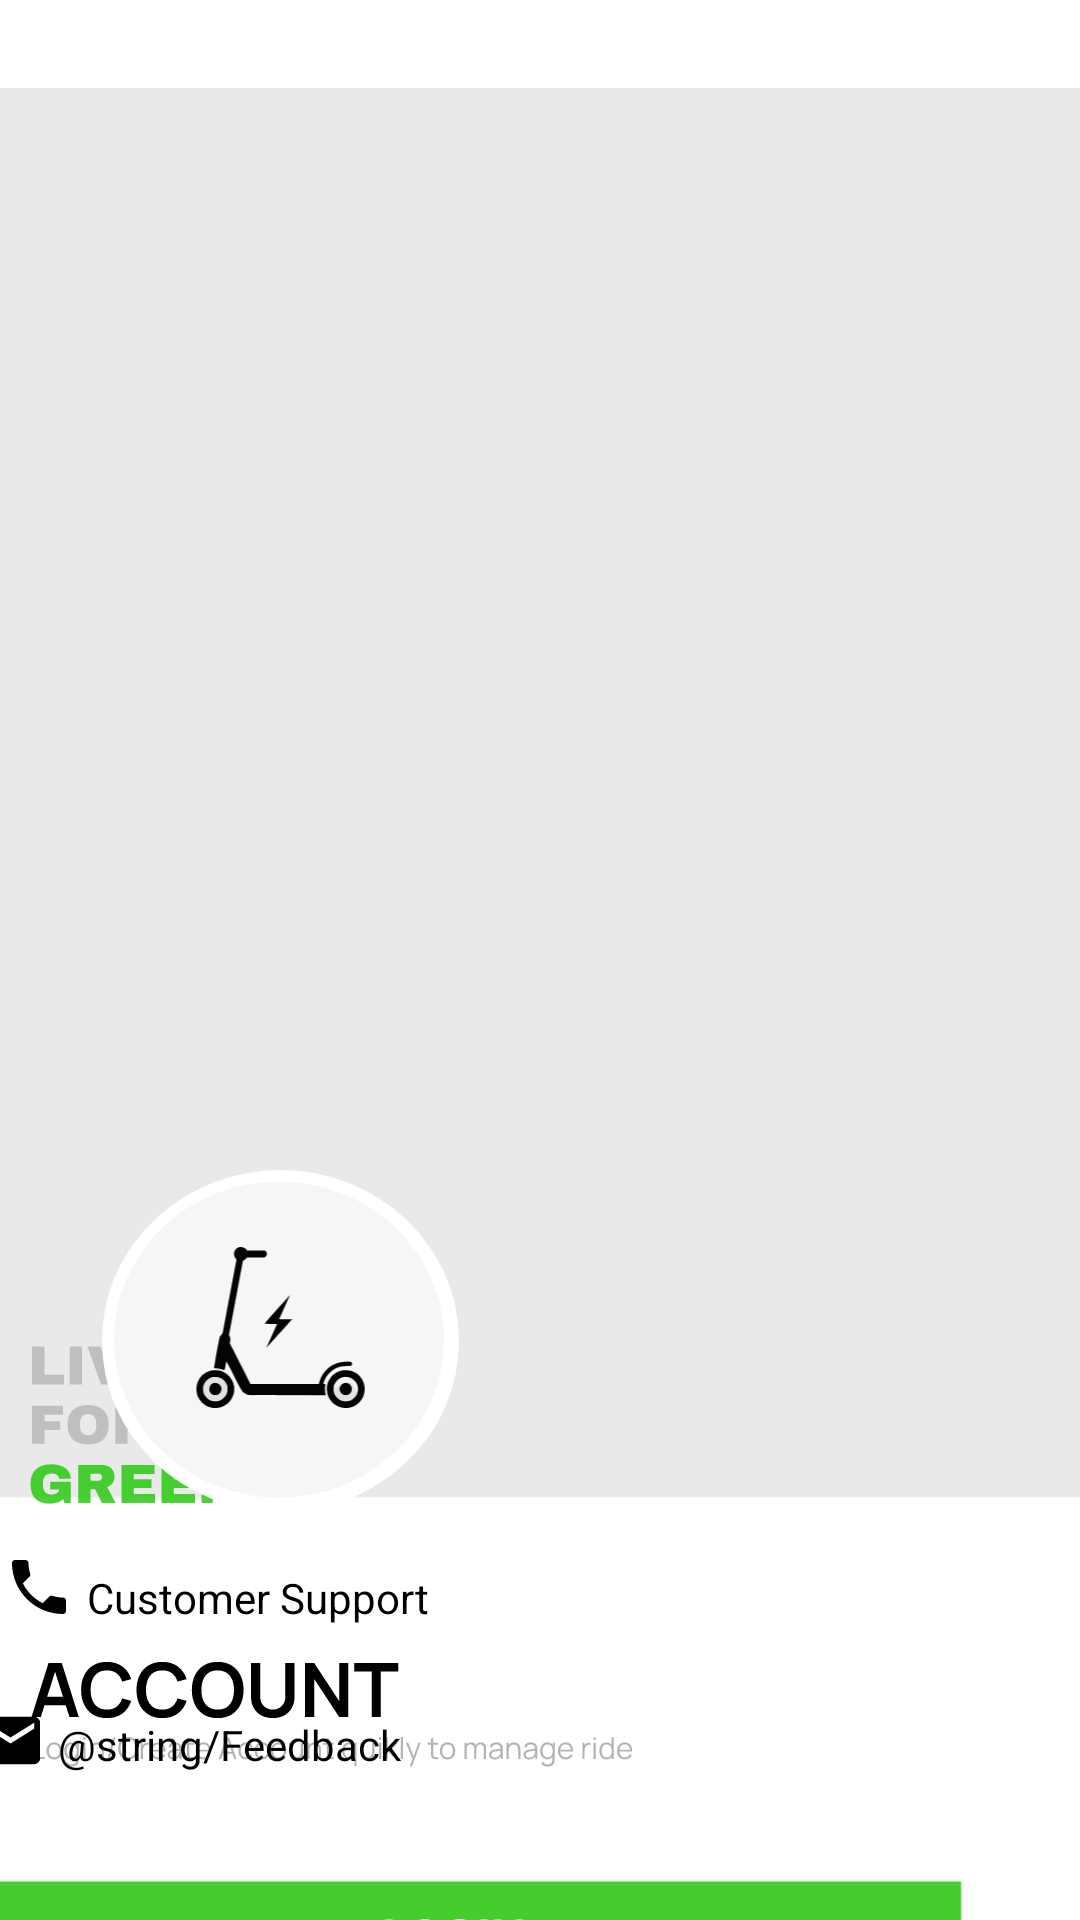

Produce the Android XML layout that renders to this screen, including the resource entries it uses.
<!-- AndroidManifest.xml: application theme Theme.VamosElectrica -->
<!-- res/layout/activity_support_screen.xml -->
<?xml version="1.0" encoding="utf-8"?>
<androidx.constraintlayout.widget.ConstraintLayout xmlns:android="http://schemas.android.com/apk/res/android"
    xmlns:app="http://schemas.android.com/apk/res-auto"
    xmlns:tools="http://schemas.android.com/tools"
    android:layout_width="match_parent"
    android:layout_height="match_parent"
    android:background="#FFFFFF"
    tools:context=".SupportScreen">


        <ImageView
            android:id="@+id/SSgreyrect"
            android:layout_width="0dp"
            android:layout_height="wrap_content"
            android:layout_marginTop="-5dp"
            android:src="@drawable/ic_rectangle_support"
            app:layout_constraintEnd_toEndOf="parent"
            app:layout_constraintStart_toStartOf="parent"
            app:layout_constraintTop_toTopOf="parent" />

        <ImageView
            android:id="@+id/liveforgreen"
            android:layout_width="0dp"
            android:layout_height="90dp"
            android:layout_marginStart="10dp"
            android:layout_marginTop="430dp"
            android:layout_marginEnd="280dp"
            android:src="@drawable/ic_live_for_green"
            app:layout_constraintEnd_toEndOf="parent"
            app:layout_constraintHorizontal_bias="1.0"
            app:layout_constraintStart_toStartOf="parent"
            app:layout_constraintTop_toTopOf="parent" />


        <ImageView
            android:id="@+id/ellipse"
            android:layout_width="wrap_content"
            android:layout_height="wrap_content"
            android:layout_marginStart="78dp"
            android:layout_marginTop="390dp"
            android:layout_marginEnd="207dp"
            android:src="@drawable/ic_ellipse"
            app:layout_constraintBottom_toBottomOf="parent"
            app:layout_constraintEnd_toEndOf="parent"
            app:layout_constraintHorizontal_bias="1.0"
            app:layout_constraintStart_toStartOf="parent"
            app:layout_constraintTop_toTopOf="parent"
            app:layout_constraintVertical_bias="0.0" />

        <ImageView
            android:id="@+id/EScooter"
            android:layout_width="0dp"
            android:layout_height="0dp"
            android:src="@drawable/ic_scooter"
            app:layout_constraintBottom_toBottomOf="@+id/ellipse"
            app:layout_constraintEnd_toEndOf="@+id/ellipse"
            app:layout_constraintHorizontal_bias="1.0"
            app:layout_constraintStart_toStartOf="@+id/ellipse"
            app:layout_constraintTop_toTopOf="@+id/ellipse"
            app:layout_constraintVertical_bias="0.0" />

        <ImageView
            android:id="@+id/Accountimg"
            android:layout_width="wrap_content"
            android:layout_height="wrap_content"
            android:layout_marginStart="10dp"
            android:layout_marginTop="12dp"
            android:layout_marginEnd="176dp"
            android:src="@drawable/ic_account_text"
            app:layout_constraintEnd_toEndOf="parent"
            app:layout_constraintHorizontal_bias="0.0"
            app:layout_constraintStart_toStartOf="parent"
            app:layout_constraintTop_toBottomOf="@+id/SSgreyrect" />

        <ImageView
            android:id="@+id/LoginBTN"
            android:layout_width="410dp"
            android:layout_height="56dp"
            android:layout_marginTop="25dp"
            android:src="@drawable/ic_loginbtn"
            app:layout_constraintEnd_toEndOf="parent"
            app:layout_constraintHorizontal_bias="1.0"
            app:layout_constraintStart_toStartOf="parent"
            app:layout_constraintTop_toBottomOf="@+id/Accountimg" />

        <TextView
            android:id="@+id/textView1"
            android:layout_width="wrap_content"
            android:layout_height="wrap_content"
            android:layout_marginStart="95dp"
            android:layout_marginTop="16dp"
            android:layout_marginEnd="1dp"
            android:layout_marginBottom="155dp"
            android:text="@string/Ifyou"
            android:textColor="#4A4A4A"
            android:textSize="12sp"
            app:layout_constraintBottom_toBottomOf="parent"
            app:layout_constraintEnd_toStartOf="@+id/textView2"
            app:layout_constraintStart_toStartOf="parent"
            app:layout_constraintTop_toBottomOf="@+id/LoginBTN"
            app:layout_constraintVertical_bias="0.0" />

        <TextView
            android:id="@+id/textView2"
            android:layout_width="wrap_content"
            android:layout_height="wrap_content"
            android:layout_marginStart="1dp"
            android:layout_marginTop="16dp"
            android:layout_marginEnd="115dp"
            android:layout_marginBottom="155dp"
            android:text="@string/Signuptxt"
            android:textColor="@color/black"
            android:textSize="13sp"
            android:textStyle="bold"
            app:layout_constraintBottom_toBottomOf="parent"
            app:layout_constraintEnd_toEndOf="parent"
            app:layout_constraintStart_toEndOf="@+id/textView1"
            app:layout_constraintTop_toBottomOf="@+id/LoginBTN"
            app:layout_constraintVertical_bias="0.0" />

        <TextView
            android:id="@+id/textView5"
            android:layout_width="wrap_content"
            android:layout_height="wrap_content"

            android:layout_marginStart="2dp"
            android:layout_marginEnd="240dp"
            android:layout_marginBottom="30dp"
            android:text="@string/CustSup"
            android:textColor="#000000"
            app:layout_constraintBottom_toTopOf="@+id/textView6"
            app:layout_constraintEnd_toEndOf="parent"
            app:layout_constraintStart_toEndOf="@+id/imageView2" />

        <TextView
            android:id="@+id/textView6"
            android:layout_width="wrap_content"
            android:layout_height="wrap_content"
            android:layout_marginStart="2dp"
            android:layout_marginEnd="259dp"
            android:layout_marginBottom="49dp"
            android:text="@string/Feedback"
            android:textColor="#000000"
            app:layout_constraintBottom_toBottomOf="parent"
            app:layout_constraintEnd_toEndOf="parent"
            app:layout_constraintStart_toEndOf="@+id/imageView5" />

        <ImageView
            android:id="@+id/imageView2"
            android:layout_width="wrap_content"
            android:layout_height="wrap_content"
            android:layout_marginStart="24dp"
            android:layout_marginEnd="2dp"
            android:layout_marginBottom="27dp"
            android:src="@drawable/ic_baseline_phone_24"
            app:layout_constraintBottom_toTopOf="@+id/imageView5"
            app:layout_constraintEnd_toStartOf="@+id/textView5"
            app:layout_constraintHorizontal_bias="1.0"
            app:layout_constraintStart_toStartOf="parent" />

        <ImageView
            android:id="@+id/imageView5"
            android:layout_width="wrap_content"
            android:layout_height="wrap_content"
            android:layout_marginStart="24dp"
            android:layout_marginEnd="2dp"
            android:layout_marginBottom="48dp"
            android:src="@drawable/ic_baseline_mail_24"
            app:layout_constraintBottom_toBottomOf="parent"
            app:layout_constraintEnd_toStartOf="@+id/textView6"
            app:layout_constraintHorizontal_bias="1.0"
            app:layout_constraintStart_toStartOf="parent" />


</androidx.constraintlayout.widget.ConstraintLayout>
<!-- resources referenced by this layout -->
<resources>
  <color name="black">#FF000000</color>
  <!-- drawable ic_account_text: vector/xml drawable (drawable, 30942 chars, omitted) -->
  <!-- drawable ic_baseline_mail_24 (drawable) -->
  <vector android:height="24dp" android:tint="#030000"
      android:viewportHeight="24" android:viewportWidth="24"
      android:width="24dp" xmlns:android="http://schemas.android.com/apk/res/android">
      <path android:fillColor="@android:color/white" android:pathData="M20,4L4,4c-1.1,0 -1.99,0.9 -1.99,2L2,18c0,1.1 0.9,2 2,2h16c1.1,0 2,-0.9 2,-2L22,6c0,-1.1 -0.9,-2 -2,-2zM20,8l-8,5 -8,-5L4,6l8,5 8,-5v2z"/>
  </vector>
  <!-- drawable ic_baseline_phone_24 (drawable) -->
  <vector android:height="24dp" android:tint="#030000"
      android:viewportHeight="24" android:viewportWidth="24"
      android:width="24dp" xmlns:android="http://schemas.android.com/apk/res/android">
      <path android:fillColor="@android:color/white" android:pathData="M6.62,10.79c1.44,2.83 3.76,5.14 6.59,6.59l2.2,-2.2c0.27,-0.27 0.67,-0.36 1.02,-0.24 1.12,0.37 2.33,0.57 3.57,0.57 0.55,0 1,0.45 1,1V20c0,0.55 -0.45,1 -1,1 -9.39,0 -17,-7.61 -17,-17 0,-0.55 0.45,-1 1,-1h3.5c0.55,0 1,0.45 1,1 0,1.25 0.2,2.45 0.57,3.57 0.11,0.35 0.03,0.74 -0.25,1.02l-2.2,2.2z"/>
  </vector>
  <!-- drawable ic_ellipse (drawable) -->
  <vector xmlns:android="http://schemas.android.com/apk/res/android"
      android:width="119dp"
      android:height="114dp"
      android:viewportWidth="119"
      android:viewportHeight="119">
    <path
        android:pathData="M59.5,59.5m-59.5,0a59.5,59.5 0,1 1,119 0a59.5,59.5 0,1 1,-119 0"
        android:fillColor="#ffffff"/>
    <path
        android:pathData="M59,59m-55,0a55,55 0,1 1,110 0a55,55 0,1 1,-110 0"
        android:fillColor="#F6F6F6"/>
  </vector>
  <!-- drawable ic_live_for_green: vector/xml drawable (drawable, 3332 chars, omitted) -->
  <!-- drawable ic_loginbtn: vector/xml drawable (drawable, 3372 chars, omitted) -->
  <!-- drawable ic_rectangle_support (drawable) -->
  <vector xmlns:android="http://schemas.android.com/apk/res/android"
      android:width="412dp"
      android:height="538dp"
      android:viewportWidth="360"
      android:viewportHeight="478">
    <path
        android:pathData="M-0.5,-13.5h371v491h-371z"
        android:fillColor="#E9E9E9" />
  </vector>
  <!-- drawable ic_scooter: vector/xml drawable (drawable, 22269 chars, omitted) -->
  <string name="CustSup">Customer Support </string>
  <string name="Ifyou">If you don\'t have an account,</string>
  <string name="Signuptxt">Sign Up</string>
  <style name="Theme.VamosElectrica" parent="Theme.MaterialComponents.NoActionBar">
  
          <item name="android:windowDisablePreview">true</item>
  
          
          <item name="colorPrimary">@color/VamosGreen</item>
          <item name="colorPrimaryVariant">@color/black</item>
          <item name="colorOnPrimary">@color/white</item>
  
          
          <item name="colorSecondary">@color/black</item>
          <item name="colorSecondaryVariant">@color/black</item>
          <item name="colorOnSecondary">@color/black</item>
  
          
          <item name="android:statusBarColor" tools:targetApi="l">?attr/colorPrimaryVariant</item>
  
          
  
      </style>
  <color name="VamosGreen">#45CD2E</color>
  <color name="white">#FFFFFFFF</color>
</resources>
